Run: headless pygame with SDL's dummy video driver; simulated clock (each Clock.tick advances the game by its frame time, no real sleeping); random seed 0; keys injected as events and as key.get_pressed() state; mouse plan: one left click at the window centre at the start of phase 2, then a move to the lower-right quarter at the start of phase 3.
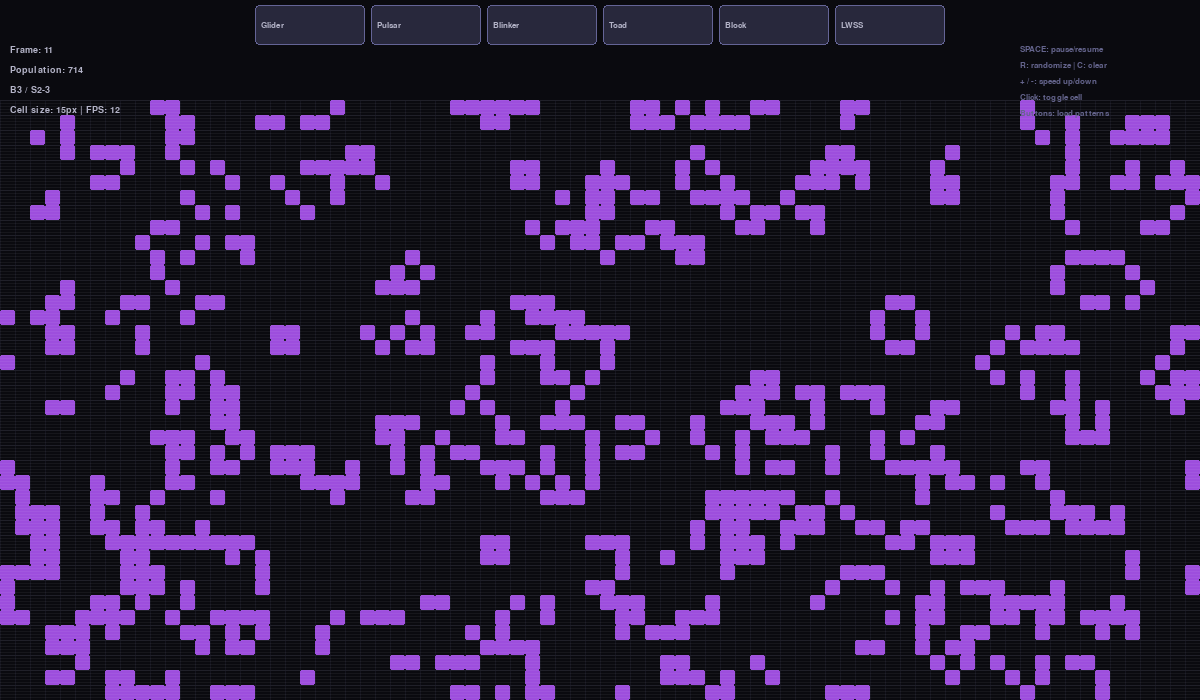
Frame 1 of 4 · flips 1–60 · no input
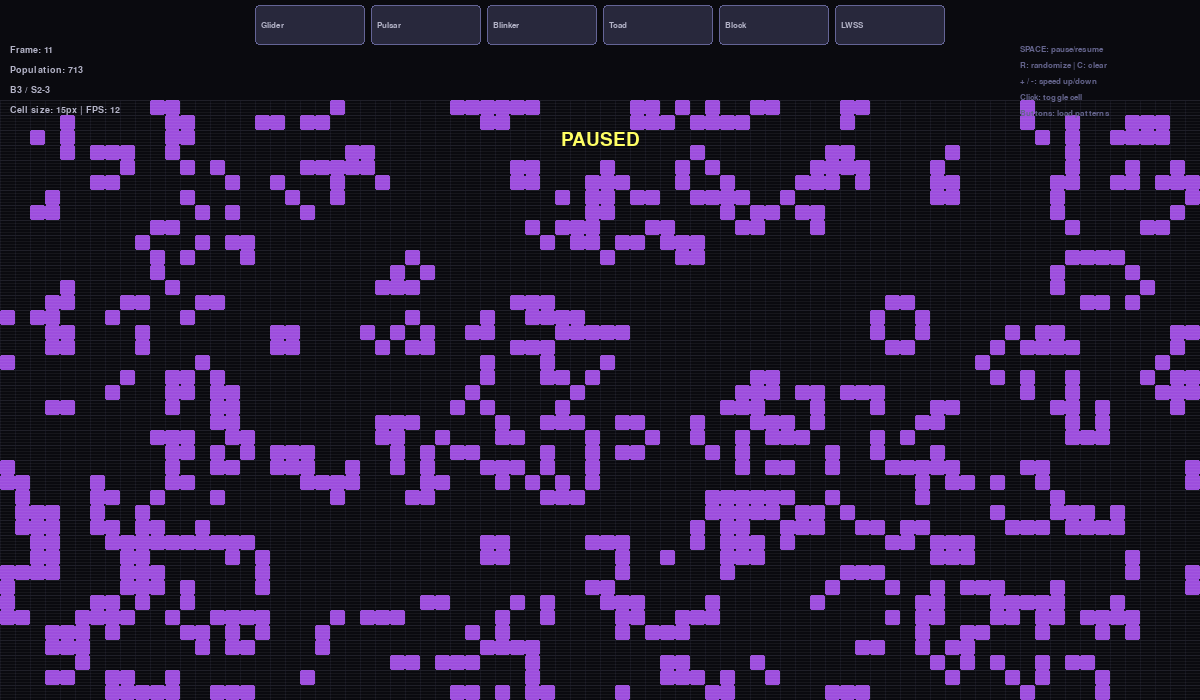
Frame 2 of 4 · flips 61–180 · clicked the window centre · tapped SPACE, RETURN · held RIGHT (→), D
Frame 3 of 4 · flips 181–300 · moved the mouse to the lower-right quarter · held DOWN (↓), S · screen unchanged from frame 2, image omitted
Frame 4 of 4 · flips 301–420 · held LEFT (←), A, UP (↑), W · screen unchanged from frame 3, image omitted

The pygame program that drew these frames:

#!/usr/bin/env python3
"""
Conway's Game of Life - Retro Neon Edition
==========================================
Single-file interactive simulation with configurable rules and neon wave visuals.

Controls:
  Spacebar  - Pause / Resume
  R         - Randomize grid
  C         - Clear grid
  + / -     - Adjust animation speed (FPS)
  Mouse     - Toggle cell state at cursor position
  Click buttons to load preset patterns (gliders, pulsars, etc.)

Configurable Rules:
  - Grid dimensions (default: 80x40 cells)
  - Birth rule: list of neighbor counts that spawn a new cell
  - Survival rule: min/max neighbors for a cell to survive
  - Cell size in pixels (default: 15px)
  - Animation speed (FPS)
"""

import pygame
import random
import sys

# ---------------------------------------------------------------------------
# Constants / Defaults
# ---------------------------------------------------------------------------
DEFAULT_COLS = 80
DEFAULT_ROWS = 40
DEFAULT_CELL_SIZE = 15
DEFAULT_FPS = 12

# Default Conway rules: B3/S23 (Birth on 3, survive on 2 or 3)
DEFAULT_BIRTH_NEIGHBORS = [3]
DEFAULT_MIN_SURVIVE = 2
DEFAULT_MAX_SURVIVE = 3

BG_COLOR = (10, 10, 15)
GRID_COLOR = (20, 20, 30)
TEXT_COLOR = (180, 180, 200)
HIGHLIGHT_COLOR = (255, 255, 100)

NEON_COLORS = [
    (0, 255, 255),     # cyan
    (255, 0, 255),     # magenta
    (157, 78, 221),    # purple
    (0, 200, 255),     # sky blue
    (255, 100, 200),   # hot pink
]

BUTTON_AREA_HEIGHT = 40
UI_TEXT_HEIGHT = 60
TOP_BAR_HEIGHT = BUTTON_AREA_HEIGHT + UI_TEXT_HEIGHT


# ---------------------------------------------------------------------------
# Game of Life engine (fully parametrizable rules)
# ---------------------------------------------------------------------------

class GoLBoard:
    """Parametrizable Conway's Game of Life board.

    The classic B3/S2234 rules are controlled via:
      - birth_neighbors:  set of neighbor counts that cause a dead cell to become alive
      - min_survive / max_survive: range of neighbor counts for a live cell to survive
    This allows any variant like "Seeds" (B2/S), "HighLife" (B36/S23), etc.
    """

    def __init__(self, cols, rows, cell_size, birth_neighbors,
                 min_survive, max_survive):
        self.cols = cols
        self.rows = rows
        self.cell_size = cell_size
        self.birth_neighbors = set(birth_neighbors)
        self.min_survive = min_survive
        self.max_survive = max_survive

        self.screen_w = cols * cell_size
        self.screen_h = rows * cell_size + TOP_BAR_HEIGHT

        # Sparse grid stored as a set of (x, y) tuples — memory efficient
        self.live_cells: set[tuple[int, int]] = set()
        self.frame = 0
        self.paused = False

    def randomize(self, density=0.3):
        """Fill the grid randomly with given alive-cell probability."""
        self.live_cells = {
            (x, y) for x in range(self.cols)
                     for y in range(self.rows)
                     if random.random() < density
        }

    def clear(self):
        """Remove all live cells and reset the frame counter."""
        self.live_cells.clear()
        self.frame = 0

    def toggle_cell(self, col, row):
        """Flip the state of a single cell. Bounds-checked."""
        if not (0 <= col < self.cols and 0 <= row < self.rows):
            return
        key = (col, row)
        if key in self.live_cells:
            self.live_cells.discard(key)
        else:
            self.live_cells.add(key)

    @staticmethod
    def _neighbor_offsets():
        """Yield the 8 surrounding offsets."""
        for dx in (-1, 0, 1):
            for dy in (-1, 0, 1):
                if dx == 0 and dy == 0:
                    continue
                yield dx, dy

    def step(self):
        """Advance one generation using toroidal (wrapped) boundary conditions.

        A dead cell becomes alive if its live-neighbor count is in the birth set.
        A live cell survives if its live-neighbor count is within [min_survive, max_survive].
        Returns the new population count.
        """
        # Count neighbors for every cell adjacent to a live cell
        neighbor_counts: dict[tuple[int, int], int] = {}
        for (cx, cy) in self.live_cells:
            for dx, dy in self._neighbor_offsets():
                nx = (cx + dx) % self.cols
                ny = (cy + dy) % self.rows
                neighbor_counts[(nx, ny)] = neighbor_counts.get((nx, ny), 0) + 1

        new_live = set()
        for (x, y), count in neighbor_counts.items():
            is_alive = (x, y) in self.live_cells
            if is_alive:
                if self.min_survive <= count <= self.max_survive:
                    new_live.add((x, y))
            else:
                if count in self.birth_neighbors:
                    new_live.add((x, y))

        self.live_cells = new_live
        self.frame += 1
        return len(self.live_cells)

    @property
    def population(self):
        return len(self.live_cells)


# ---------------------------------------------------------------------------
# Classic pattern definitions
# ---------------------------------------------------------------------------

PATTERNS: dict[str, list[tuple[int, int]]] = {
    "Glider": [
        (1, 0), (2, 1), (0, 2), (1, 2), (2, 2),
    ],
    "Large Glider": [
        (1, 0), (2, 0), (0, 1), (2, 1), (0, 2), (1, 2), (2, 2),
    ],
    "Block (still life)": [
        (0, 0), (1, 0), (0, 1), (1, 1),
    ],
    "Blinker (period-2)": [
        (0, 0), (1, 0), (2, 0),
    ],
    "Toad (period-2)": [
        (1, 0), (2, 0), (3, 0),
        (0, 1), (1, 1), (2, 1),
    ],
    "Beacon (period-2)": [
        (0, 0), (1, 0), (0, 1),
        (3, 2), (2, 3), (3, 3),
    ],
    "Pentadecathlon (period-15)": [
        (1, 0), (0, 1), (2, 1), (1, 2),
        (1, 4), (0, 5), (2, 5), (1, 6),
    ],
    "Lightweight Spaceship (LWSS)": [
        (1, 0), (4, 0), (0, 1), (0, 2), (4, 2),
        (0, 3), (1, 3), (2, 3), (3, 3),
    ],
    "R-pentomino": [
        (1, 0), (2, 0), (0, 1), (1, 1), (1, 2),
    ],
}

# Build Pulsar — period-3 oscillator with 96 cells
pulsar_cells = set()
quadrant_offsets = [
    # (dx, dy) for each of the 4 arms × 6 cells per arm direction
    (12, 0), (13, 0), (18, 0), (19, 0),
    (0, 12), (0, 13), (0, 18), (0, 19),
    (4, 12), (4, 13), (4, 18), (4, 19),
    (12, 4), (13, 4), (18, 4), (19, 4),
    (7, 12), (7, 13), (7, 18), (7, 19),
    (12, 7), (13, 7), (18, 7), (19, 7),
]
for q in quadrant_offsets:
    pulsar_cells.add(q)
PATTERNS["Pulsar"] = list(pulsar_cells)


def place_pattern(board: GoLBoard, pattern_name: str):
    """Center *pattern_name* on the board and replace current grid."""
    cells = PATTERNS.get(pattern_name)
    if not cells:
        raise ValueError(f"Unknown pattern: {pattern_name}")

    xs = [c[0] for c in cells]
    ys = [c[1] for c in cells]
    min_x, min_y = min(xs), min(ys)
    bw = max(xs) - min_x + 1
    bh = max(ys) - min_y + 1

    off_x = (board.cols - bw) // 2
    off_y = (board.rows - bh) // 2

    board.live_cells = {
        (c[0] - min_x + off_x, c[1] - min_y + off_y) for c in cells
    }
    board.frame = 0


# ---------------------------------------------------------------------------
# Button system
# ---------------------------------------------------------------------------

class Button:
    """Simple clickable button rendered as a colored rectangle with text."""

    def __init__(self, x, y, w, h, text, color=(40, 40, 60), hover_color=(70, 70, 100)):
        self.rect = pygame.Rect(x, y, w, h)
        self.text = text
        self.color = color
        self.hover_color = hover_color

    def draw(self, surface, font):
        """Draw the button; highlight when hovered."""
        c = self.hover_color if self.rect.collidepoint(pygame.mouse.get_pos()) else self.color
        pygame.draw.rect(surface, c, self.rect, border_radius=4)
        pygame.draw.rect(surface, (100, 100, 150), self.rect, width=1, border_radius=4)
        txt = font.render(self.text, True, TEXT_COLOR)
        surface.blit(txt, (self.rect.x + 6, self.rect.y + (self.rect.h - txt.get_height()) // 2))

    def clicked_at(self, pos):
        return self.rect.collidepoint(pos)


class ButtonBar:
    """Manages a row of buttons across the top bar."""

    def __init__(self, y, available_w, button_text_list):
        self.buttons = []
        btn_w = 110
        gap = 6
        total_w = len(button_text_list) * btn_w + (len(button_text_list) - 1) * gap
        x_start = max(10, (available_w - total_w) // 2)

        for i, text in enumerate(button_text_list):
            bx = x_start + i * (btn_w + gap)
            self.buttons.append(Button(bx, y, btn_w, BUTTON_AREA_HEIGHT, text))

    def draw(self, surface, font):
        for b in self.buttons:
            b.draw(surface, font)

    def get_clicked(self, pos):
        """Return the 0-based index of the clicked button, or -1."""
        for i, b in enumerate(self.buttons):
            if b.clicked_at(pos):
                return i
        return -1


# ---------------------------------------------------------------------------
# Rendering helpers
# ---------------------------------------------------------------------------

def draw_cells(surface: pygame.Surface, board: GoLBoard):
    """Render live cells with a neon glow effect."""
    for (x, y) in board.live_cells:
        px = x * board.cell_size
        py = y * board.cell_size + TOP_BAR_HEIGHT
        idx = (board.frame // 4) % len(NEON_COLORS)
        color = NEON_COLORS[idx]

        # Glow pass: slightly larger semi-transparent rect behind the cell
        glow_surf = pygame.Surface((board.cell_size + 2, board.cell_size + 2), pygame.SRCALPHA)
        glow_surf.set_alpha(60)
        glow_rect = (1, 1, board.cell_size, board.cell_size)
        pygame.draw.rect(glow_surf, color, glow_rect, border_radius=2)
        surface.blit(glow_surf, (px - 1, py - 1))

        # Main cell pass
        pygame.draw.rect(surface, color, (px, py, board.cell_size, board.cell_size), border_radius=2)


def draw_scanlines(surface: pygame.Surface, width, height):
    """Draw a subtle CRT-like scanline overlay on the live area below the top bar."""
    alpha_surf = pygame.Surface((width, height), pygame.SRCALPHA)
    for y in range(0, height, 3):
        pygame.draw.line(alpha_surf, (255, 255, 255, 12), (0, y), (width, y))
    surface.blit(alpha_surf, (0, TOP_BAR_HEIGHT))


def draw_info(surface: pygame.Surface, board: GoLBoard, fps_display):
    """Render HUD text: frame counter, population, rules, controls."""
    font_small = pygame.font.SysFont("monospace", 14)
    font_normal = pygame.font.SysFont("monospace", 16)

    # Build birth string, e.g. "B3/S2-3"
    birth_str = 'B' + '/'.join(str(n) for n in sorted(board.birth_neighbors))
    lines = [
        (f"Frame: {board.frame}", font_small),
        (f"Population: {board.population}", font_small),
        (f"{birth_str} / S{board.min_survive}-{board.max_survive}", font_small),
        (f"Cell size: {board.cell_size}px | FPS: {fps_display}", font_small),
    ]

    for i, (text, font) in enumerate(lines):
        surf = font.render(text, True, TEXT_COLOR)
        surface.blit(surf, (10, BUTTON_AREA_HEIGHT + 5 + i * 20))

    # Control hints on the right side
    hints_font = pygame.font.SysFont("monospace", 12)
    cx = board.screen_w - 180
    hints = [
        "SPACE: pause/resume",
        "R: randomize | C: clear",
        "+ / -: speed up/down",
        "Click: toggle cell",
        "Buttons: load patterns",
    ]
    for i, h in enumerate(hints):
        s = hints_font.render(h, True, (100, 100, 140))
        surface.blit(s, (cx, BUTTON_AREA_HEIGHT + 5 + i * 16))

    # Pause indicator in the middle of the game area
    if board.paused:
        pause_surf = pygame.font.SysFont("monospace", 28).render(
            "PAUSED", True, HIGHLIGHT_COLOR)
        surface.blit(pause_surf, (board.screen_w // 2 - pause_surf.get_width() // 2,
                                  TOP_BAR_HEIGHT + 30))


# ---------------------------------------------------------------------------
# Main application
# ---------------------------------------------------------------------------

def main():
    """Entry point: initialize pygame, create the board, and run the loop."""
    global board

    pygame.init()
    pygame.font.init()

    # ---- Create board with default Conway B3/S23 rules ---------------------
    board = GoLBoard(
        cols=DEFAULT_COLS,
        rows=DEFAULT_ROWS,
        cell_size=DEFAULT_CELL_SIZE,
        birth_neighbors=DEFAULT_BIRTH_NEIGHBORS[:],
        min_survive=DEFAULT_MIN_SURVIVE,
        max_survive=DEFAULT_MAX_SURVIVE,
    )

    # Randomize initial state
    board.randomize(density=0.35)

    # ---- Button bar: presets for classic patterns -------------------------
    preset_names = ["Glider", "Pulsar", "Blinker", "Toad", "Block", "LWSS"]
    button_bar = ButtonBar(5, board.screen_w, preset_names)

    # ---- Window setup ------------------------------------------------------
    screen = pygame.display.set_mode((board.screen_w, board.screen_h))
    pygame.display.set_caption("Game of Life — Neon Edition")

    clock = pygame.time.Clock()
    fps_display = DEFAULT_FPS

    # Time accumulator for frame-rate independent evolution
    tick_interval = 1.0 / fps_display
    tick_accumulator = 0.0

    running = True
    info_msg = None
    info_msg_timer = 0.0

    print("Game of Life started.")
    print(f"Grid: {board.cols}x{board.rows}, Cell size: {board.cell_size}px")
    print(f"Rules: B{sorted(board.birth_neighbors)}/S{board.min_survive}-{board.max_survive}")
    print("Press Space to pause, R to randomize, C to clear.")

    # ---- Main loop ---------------------------------------------------------
    while running:
        dt = clock.tick(60) / 1000.0  # delta time in seconds

        # ---- Events --------------------------------------------------------
        for event in pygame.event.get():
            if event.type == pygame.QUIT:
                running = False

            elif event.type == pygame.KEYDOWN:
                if event.key == pygame.K_SPACE:
                    board.paused = not board.paused
                elif event.key == pygame.K_r:
                    try:
                        board.randomize(density=0.35)
                        info_msg = "Grid randomized"
                    except Exception as exc:
                        info_msg = f"Randomize failed: {exc}"
                elif event.key == pygame.K_c:
                    board.clear()
                    info_msg = "Grid cleared"
                elif event.key in (pygame.K_KP_PLUS, pygame.K_EQUALS):
                    fps_display = min(60, fps_display + 2)
                    tick_interval = 1.0 / fps_display
                    info_msg = f"FPS: {fps_display}"
                elif event.key == pygame.K_MINUS:
                    fps_display = max(1, fps_display - 2)
                    tick_interval = 1.0 / fps_display
                    info_msg = f"FPS: {fps_display}"

            elif event.type == pygame.MOUSEBUTTONDOWN and event.button == 1:
                mx, my = event.pos

                # Check top-bar buttons first
                btn_idx = button_bar.get_clicked((mx, my))
                if 0 <= btn_idx < len(preset_names):
                    try:
                        place_pattern(board, preset_names[btn_idx])
                        info_msg = f"Loaded: {preset_names[btn_idx]}"
                    except Exception as exc:
                        info_msg = f"Pattern error: {exc}"
                    continue

                # Grid cell click (only below the top bar)
                if my >= TOP_BAR_HEIGHT:
                    col = mx // board.cell_size
                    row = (my - TOP_BAR_HEIGHT) // board.cell_size
                    try:
                        board.toggle_cell(col, row)
                    except Exception:
                        info_msg = f"Click error at ({col},{row})"

        # ---- Board evolution (time accumulator) ----------------------------
        if not board.paused and len(board.live_cells) > 0:
            tick_accumulator += dt
            while tick_accumulator >= tick_interval:
                board.step()
                tick_accumulator -= tick_interval

        # ---- Rendering -----------------------------------------------------
        screen.fill(BG_COLOR)

        # Draw subtle grid lines
        for x in range(0, board.cols * board.cell_size, board.cell_size):
            pygame.draw.line(screen, GRID_COLOR,
                             (x, TOP_BAR_HEIGHT), (x, board.screen_h))
        for y in range(TOP_BAR_HEIGHT, board.screen_h, board.cell_size):
            pygame.draw.line(screen, GRID_COLOR,
                             (0, y), (board.screen_w, y))

        draw_cells(screen, board)
        draw_scanlines(screen, board.screen_w, board.rows * board.cell_size)
        button_bar.draw(screen, pygame.font.SysFont("monospace", 13))
        draw_info(screen, board, fps_display)

        # Draw transient info message near bottom
        if info_msg and info_msg_timer > 0:
            err_surf = pygame.font.SysFont("monospace", 16).render(
                info_msg, True, (200, 220, 255))
            screen.blit(err_surf, (board.screen_w // 2 - err_surf.get_width() // 2,
                                   board.screen_h - 30))

        pygame.display.flip()

    # ---- Cleanup -----------------------------------------------------------
    print("Game of Life exiting.")
    pygame.quit()
    sys.exit()


if __name__ == "__main__":
    main()
